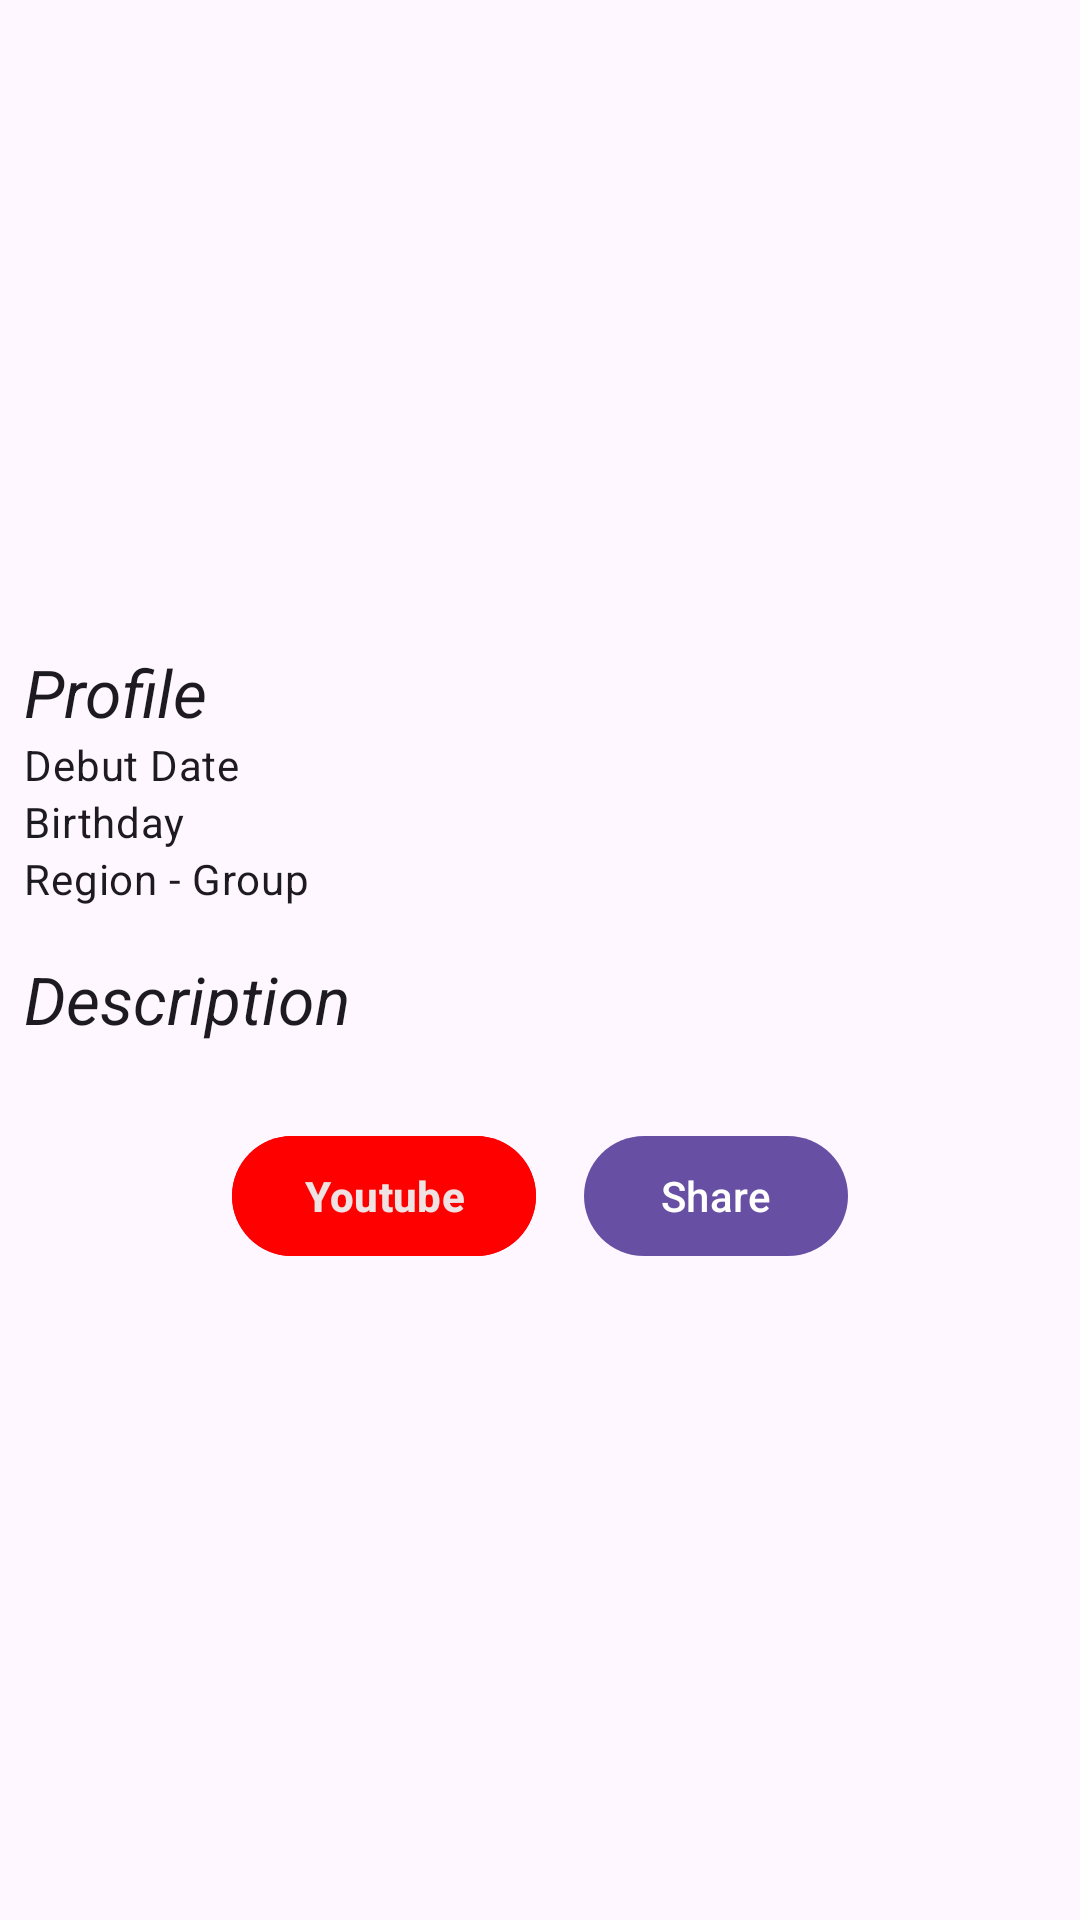

Reconstruct the res/layout file that produces this screen, plus the resources it refers to.
<!-- AndroidManifest.xml: application theme Theme.HoloDex -->
<!-- res/layout/fragment_detail.xml -->
<?xml version="1.0" encoding="utf-8"?>
<ScrollView xmlns:android="http://schemas.android.com/apk/res/android"
    xmlns:tools="http://schemas.android.com/tools"
    android:layout_width="match_parent"
    android:layout_height="match_parent"
    tools:context=".ui.detail.DetailFragment">

    <LinearLayout
        android:layout_width="match_parent"
        android:layout_height="wrap_content"
        android:orientation="vertical"
        android:padding="8dp">

        <ImageView
            android:id="@+id/iv_talent_avatar"
            android:layout_width="match_parent"
            android:layout_height="200dp" />

        <TextView
            android:id="@+id/lbl_profile"
            android:layout_width="match_parent"
            android:layout_height="wrap_content"
            android:text="@string/lbl_profile"
            android:layout_marginTop="8dp"
            android:textStyle="italic"
            style="@style/TextAppearance.Material3.TitleLarge"/>

        <TableLayout
            android:layout_width="match_parent"
            android:layout_height="match_parent"
            android:stretchColumns="1"
            android:layout_marginBottom="8dp" >
            <TableRow>
                <TextView
                    android:text="@string/lbl_debut"
                    style="@style/TextAppearance.Material3.BodyMedium"/>
                <TextView
                    android:id="@+id/tv_talent_debut"
                    style="@style/TextAppearance.Material3.BodyMedium"
                    android:gravity="end"
                    tools:text="2023" />
            </TableRow>

            <TableRow>
                <TextView
                    android:text="@string/lbl_birthdate"
                    style="@style/TextAppearance.Material3.BodyMedium" />
                <TextView
                    android:id="@+id/tv_talent_birthdate"
                    style="@style/TextAppearance.Material3.BodyMedium"
                    android:gravity="end"
                    tools:text="2023" />
            </TableRow>
            <TableRow>
                <TextView
                    android:text="@string/lbl_group"
                    style="@style/TextAppearance.Material3.BodyMedium" />
                <TextView
                    android:id="@+id/tv_talent_group"
                    style="@style/TextAppearance.Material3.BodyMedium"
                    android:gravity="end"
                    tools:text="[EN] - HoloMyth" />
            </TableRow>
        </TableLayout>

        <TextView
            android:id="@+id/lbl_description"
            android:layout_width="match_parent"
            android:layout_height="wrap_content"
            android:text="@string/lbl_description"
            android:layout_marginTop="8dp"
            android:textStyle="italic"
            style="@style/TextAppearance.Material3.TitleLarge"/>

        <TextView
            android:id="@+id/tv_talent_description"
            android:layout_width="match_parent"
            android:layout_height="wrap_content"
            android:justificationMode="inter_word"
            style="@style/TextAppearance.Material3.BodyMedium"
            tools:text="@string/desc_ame"/>

        <LinearLayout
            android:layout_width="match_parent"
            android:layout_height="wrap_content"
            android:orientation="horizontal"
            android:gravity="center"
            android:layout_marginTop="8dp" >

            <com.google.android.material.button.MaterialButton
                android:id="@+id/btn_youtube"
                android:layout_width="wrap_content"
                android:layout_height="wrap_content"
                android:backgroundTint="#FF0000"
                android:textColor="#EFE2E2"
                android:layout_gravity="center"
                android:textStyle="bold"
                android:text="@string/lbl_btn_youtube" />

            <Space
                android:layout_width="16dp"
                android:layout_height="wrap_content" />

            <com.google.android.material.button.MaterialButton
                android:id="@+id/btn_share"
                android:layout_width="wrap_content"
                android:layout_height="wrap_content"
                android:text="@string/btn_lbl_share" />

        </LinearLayout>

    </LinearLayout>

</ScrollView>
<!-- resources referenced by this layout -->
<resources>
  <string name="btn_lbl_share">Share</string>
  <string name="desc_ame">
          Amelia heard strange rumors online surrounding hololive: talking foxes, magical squirrels, superhuman dogs, and more. Soon after beginning her investigation on hololive, and just out of interest, she decided to become an idol herself!
          She loves to pass her time training her reflexes with FPS games, and challenging herself with puzzle games. "It's elementary, right?"
      </string>
  <string name="lbl_birthdate">Birthday</string>
  <string name="lbl_btn_youtube">Youtube</string>
  <string name="lbl_debut">Debut Date</string>
  <string name="lbl_description">Description</string>
  <string name="lbl_group">Region - Group</string>
  <string name="lbl_profile">Profile</string>
  <style name="Theme.HoloDex" parent="Base.Theme.HoloDex" />
  <style name="Base.Theme.HoloDex" parent="Theme.Material3.DayNight.NoActionBar">
          
          
      </style>
</resources>
